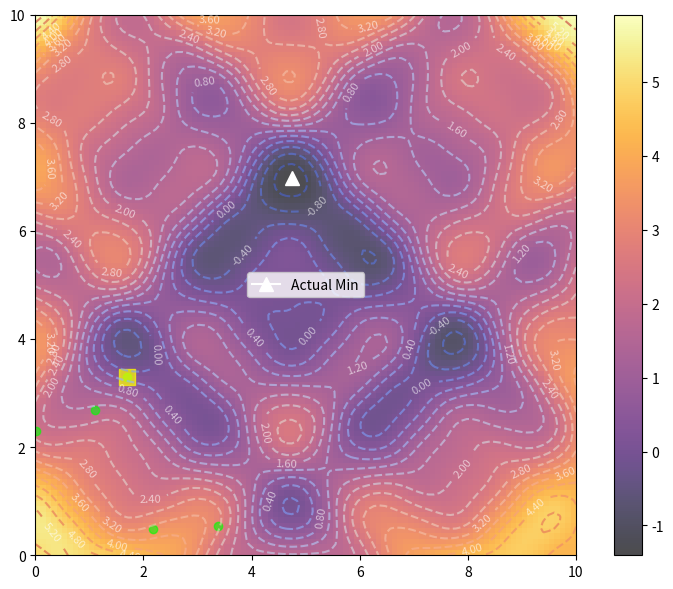

Here is the Python script that generated this plot:
import numpy as np
import matplotlib.pyplot as plt
from matplotlib.animation import FuncAnimation

#This is a problem set for programming club members!


def objective_function(x, y):
    return np.sin(x) * np.cos(y) + np.cos(x * 2) * np.sin(y * 2) + 0.2 * np.sin(3 * x) * np.cos(3 * y) + \
           0.1 * (x - 5)**2 + 0.1 * (y - 5)**2 + 0.05 * np.sin(5 * x) * np.cos(5 * y)

x_lin = np.linspace(0, 10, 100)
y_lin = np.linspace(0, 10, 100)
x_vals, y_vals = np.meshgrid(x_lin, y_lin)
z_vals = objective_function(x_vals, y_vals)

min_idx = np.argmin(z_vals)
min_idx = np.unravel_index(min_idx, z_vals.shape)
actual_min_x = x_vals[min_idx]
actual_min_y = y_vals[min_idx]
actual_min_value = z_vals[min_idx]

# PSO Hyperparameters
#TODO: Fix these parameters!
c1, c2, w = 0.00000001, 0.2, 0.897      

num_particles = 5
np.random.seed(100)
positions = np.random.rand(2, num_particles) * 4
velocities = np.random.randn(2, num_particles) * 20

personal_best_positions = positions.copy()
personal_best_values = objective_function(personal_best_positions[0], personal_best_positions[1])
global_best_index = personal_best_values.argmin()
global_best_position = personal_best_positions[:, global_best_index]
global_best_value = personal_best_values.min()

def update_particles():
    global velocities, positions, personal_best_positions, personal_best_values, global_best_position, global_best_value
    
    r1, r2 = np.random.rand(2)
    velocities = w * velocities + c1 * r1 * (personal_best_positions - positions) + \
                 c2 * r2 * (global_best_position.reshape(-1, 1) - positions)
    positions += velocities

#I know my naming sense is amazing
    current_values = objective_function(positions[0], positions[1])

    better_mask = current_values < personal_best_values
    personal_best_positions[:, better_mask] = positions[:, better_mask]
    personal_best_values[better_mask] = current_values[better_mask]

    new_global_best_index = personal_best_values.argmin()
    global_best_position = personal_best_positions[:, new_global_best_index]
    global_best_value = personal_best_values.min()

fig, ax = plt.subplots(figsize=(8, 6))
fig.set_tight_layout(True)
img = ax.imshow(z_vals, extent=[0, 10, 0, 10], origin='lower', cmap='inferno', alpha=0.7)
fig.colorbar(img, ax=ax)

ax.plot(actual_min_x, actual_min_y, marker='^', markersize=10, color="white", label="Actual Min")

contours = ax.contour(x_vals, y_vals, z_vals, 20, cmap='coolwarm', linestyles='dashed', alpha=0.6)
ax.clabel(contours, inline=True, fontsize=8, fmt="%.2f", colors='white')

pbest_plot = ax.scatter(personal_best_positions[0], personal_best_positions[1], marker='o', color='lime', alpha=0.6)
gbest_plot = ax.scatter(global_best_position[0], global_best_position[1], marker='s', s=120, color='yellow', alpha=0.7)

ax.set_xlim([0, 10])
ax.set_ylim([0, 10])
ax.legend()

def animate(i):
    update_particles()
    ax.set_title(f"Step: {i+1}")
    pbest_plot.set_offsets(personal_best_positions.T)
    gbest_plot.set_offsets(global_best_position.reshape(1, -1))
    return ax, pbest_plot, gbest_plot

#TODO: optimize the number of iterations!
anim = FuncAnimation(fig, animate, frames=50, interval=500, blit=False, repeat=True)
plt.show()

difference = abs(global_best_value - actual_min_value)
print("PSO algorithm converged (but probably not to the true minimum due to scrambled coefficients).")
print(f"Best solution found at coordinates: {global_best_position} with objective function value: {global_best_value}")
print(f"The (approximate) global minimum is located at: ({actual_min_x}, {actual_min_y}) with a value of {actual_min_value}")
print(f"Difference between PSO-found minimum and actual minimum: {difference}")
